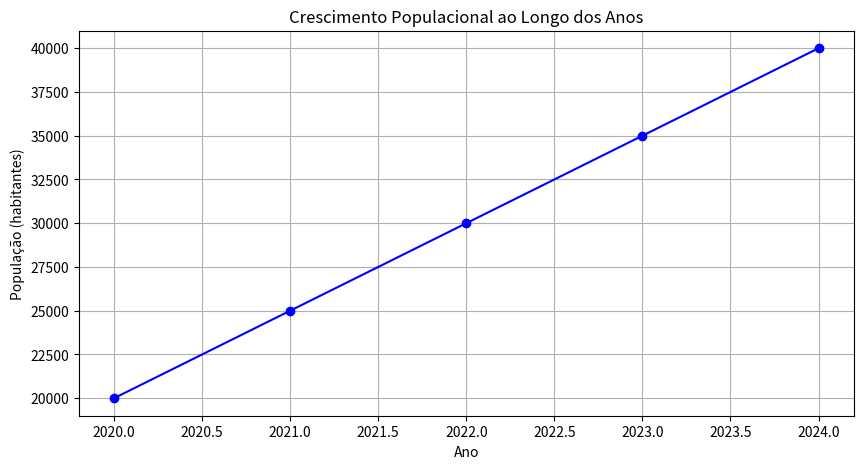

Source code (Python):
#exercicio-11
import matplotlib.pyplot as plt
import numpy as np

# Dados de crescimento populacional (exemplo)
anos = np.array([2020, 2021, 2022, 2023, 2024])
populacao = 5000 * (anos - 2020) + 20000  # P(x) = 5000x + 20000, com x = anos - 2020

# Criar o gráfico
plt.figure(figsize=(10, 5))
plt.plot(anos, populacao, marker='o', linestyle='-', color='b')

# Adicionar título e rótulos aos eixos
plt.title('Crescimento Populacional ao Longo dos Anos')
plt.xlabel('Ano')
plt.ylabel('População (habitantes)')

# Adicionar grade
plt.grid(True)

# Mostrar o gráfico
plt.show()
